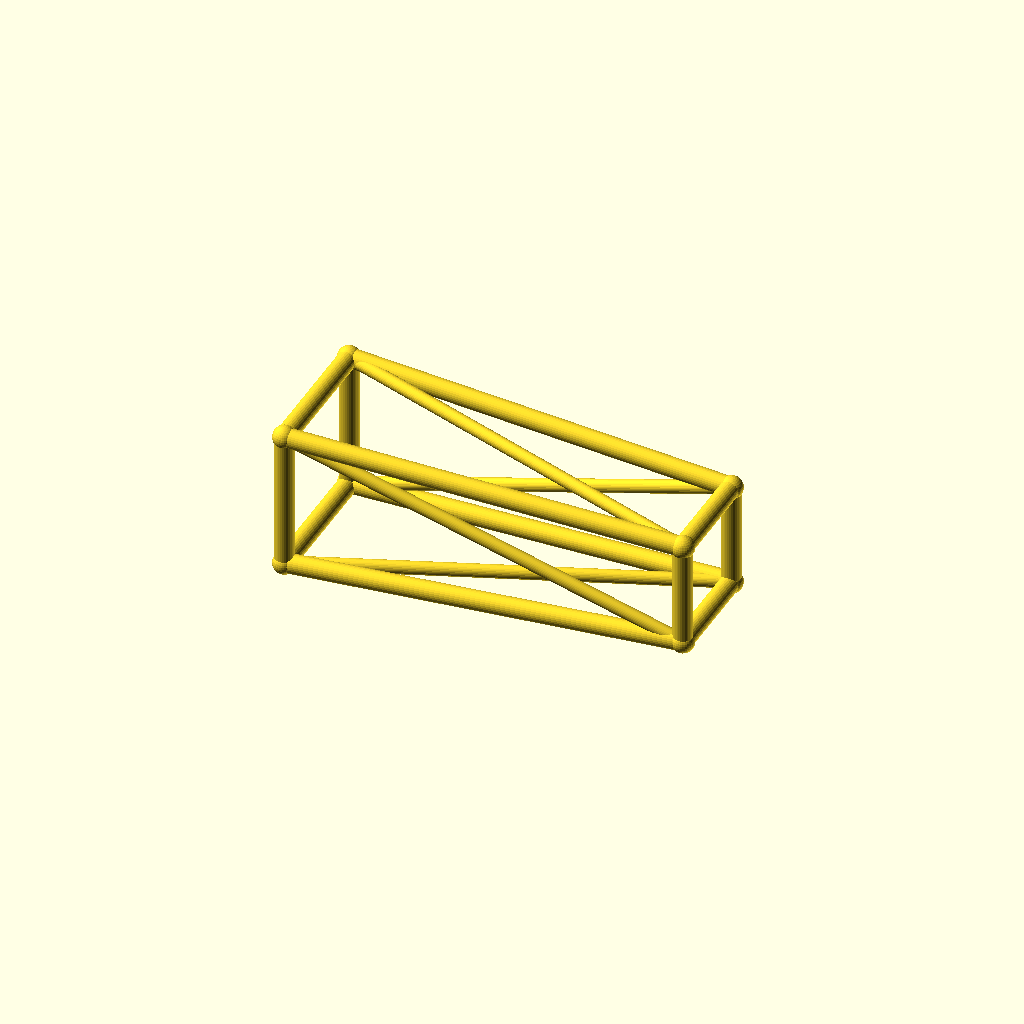
Cell 1: the model at its default parameters.
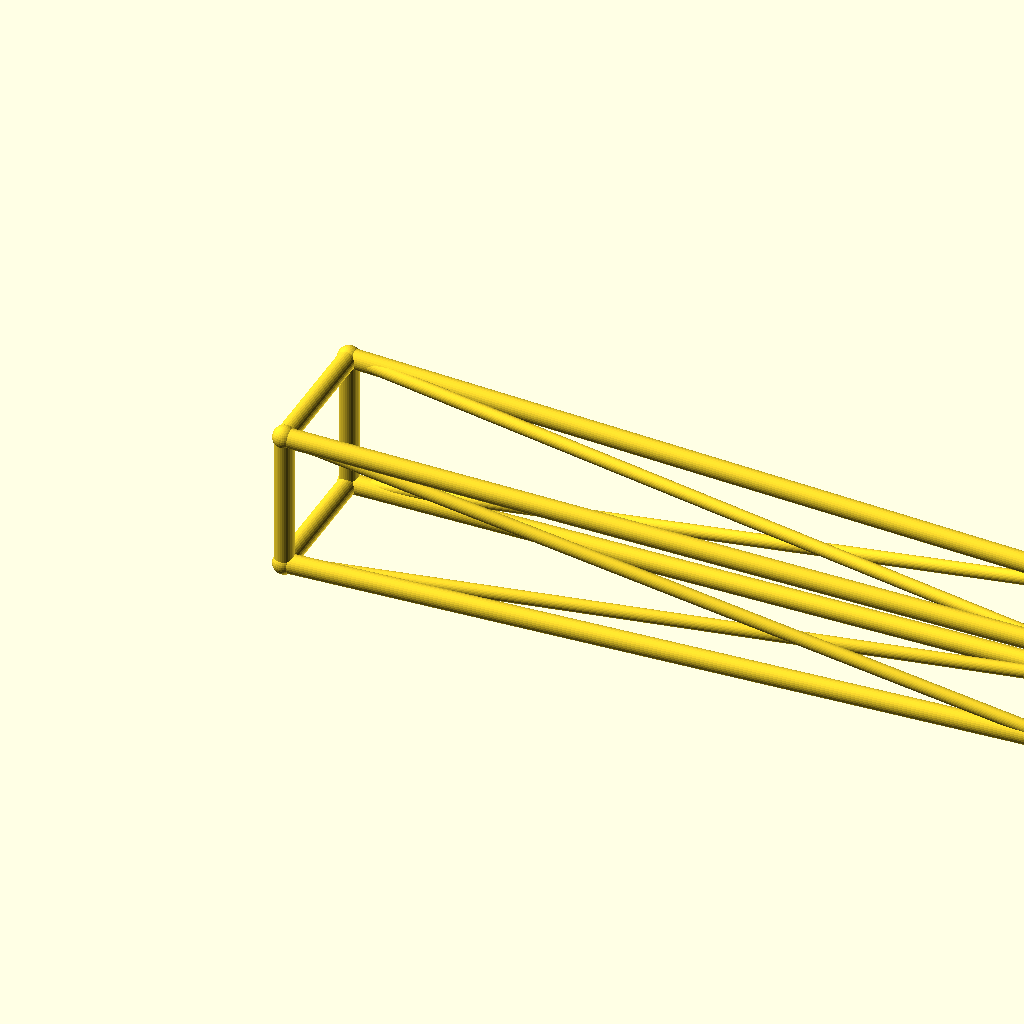
Cell 2: jib_l = 180 (everything else at default).
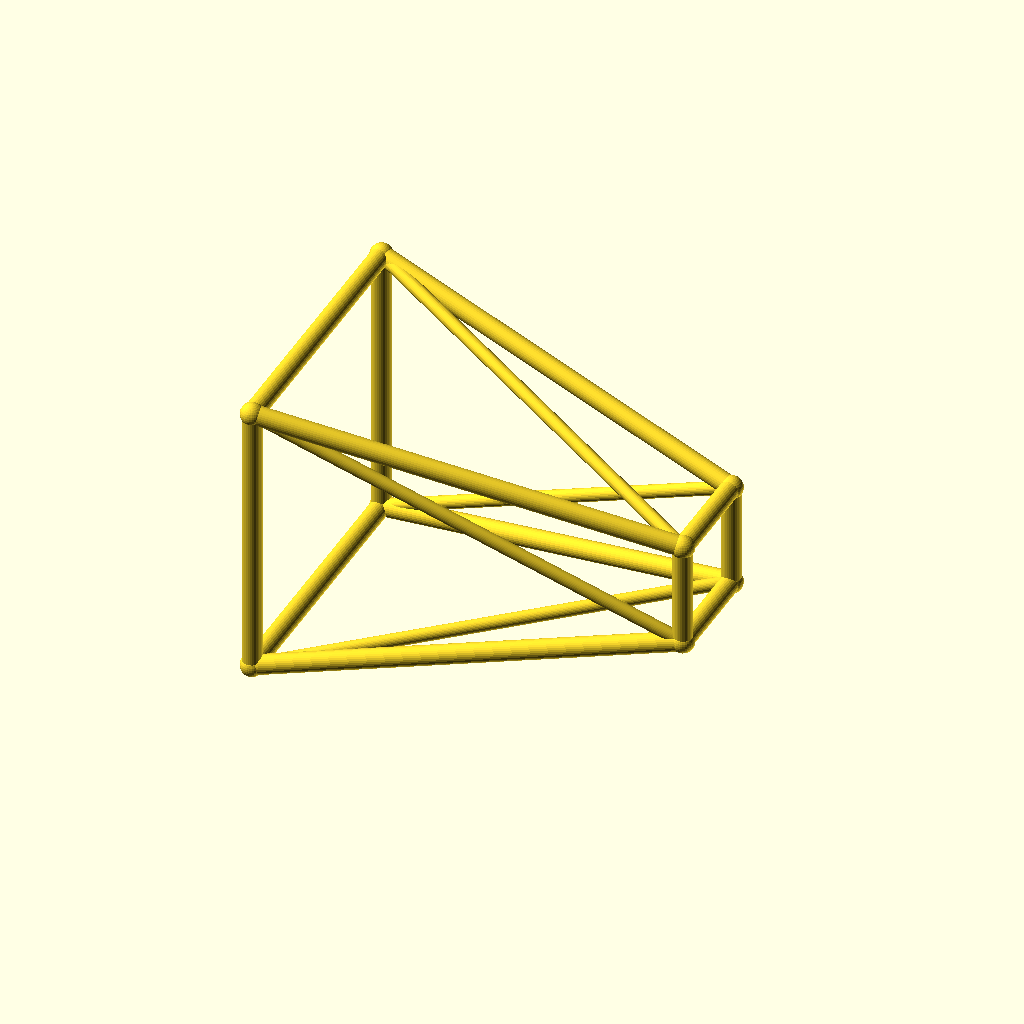
Cell 3 — root_w set to 32, the other parameters unchanged.
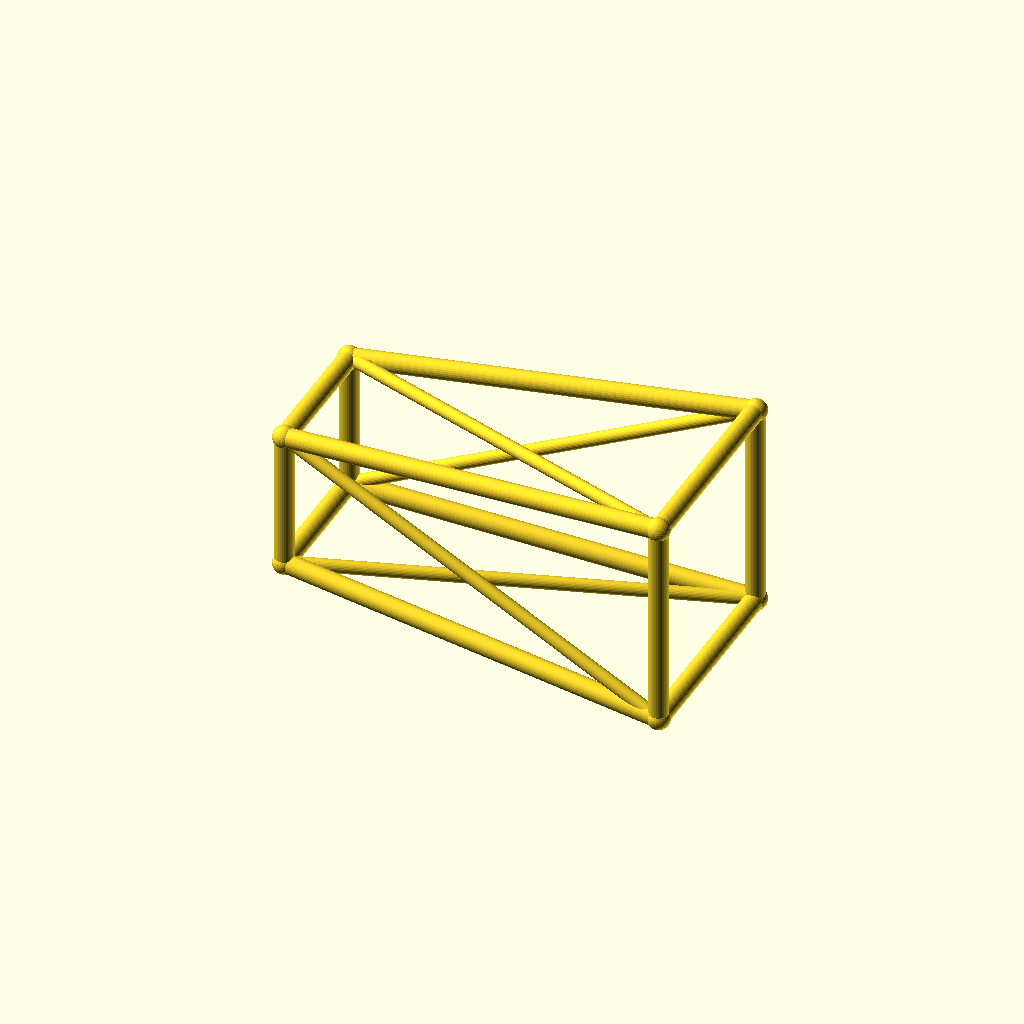
Cell 4 — tip_w set to 24, the other parameters unchanged.
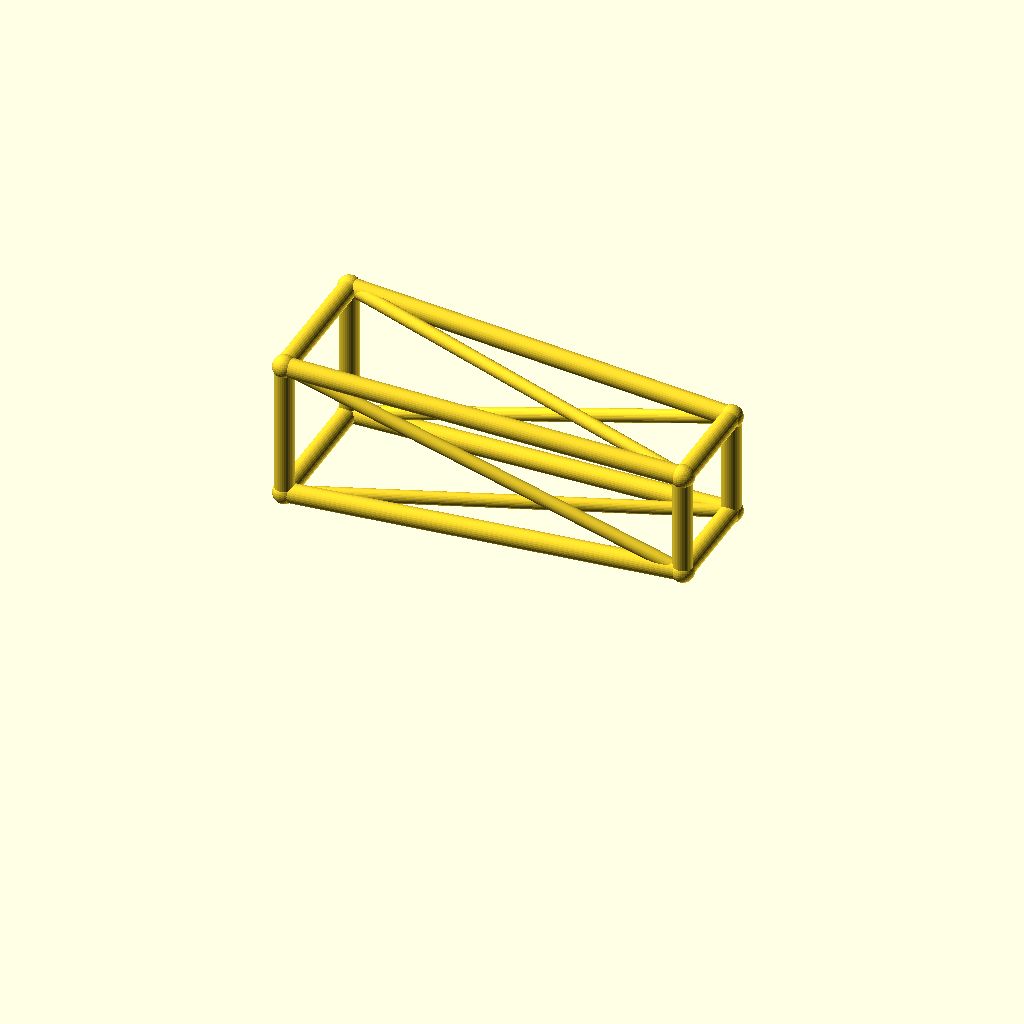
Cell 5: deck_h = 36 (everything else at default).
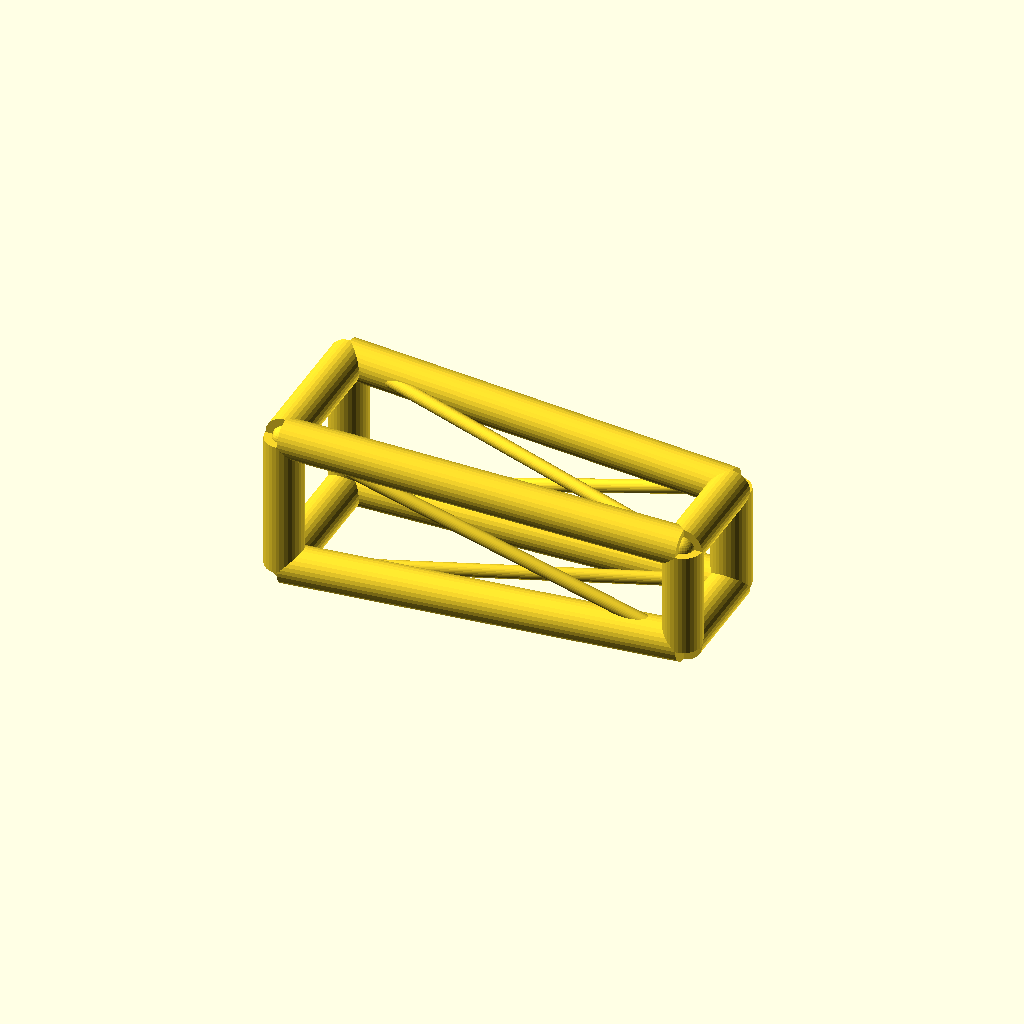
Cell 6: the same model with chord_r = 4.4.
All cells are drawn from one camera (rotation 55°, 0°, 25°, orthographic, colour scheme Cornfield), so only the parameter changes between them.
Source of the model, optional_data/data/wire3/cranejib/scene_0227.scad:
$fn = 32;

// ----------------------------------------------------------------------
// Crane jib: tapered jib, 90 mm
// ----------------------------------------------------------------------

// --- parameters (mm) ---
jib_l = 90;               // jib length, X
root_w = 16;              // half width of the root ring
tip_w = 12;               // half width of the tip ring
deck_h = 18;              // height of the jib axis
chord_r = 2.2;            // ring and chord radius
brace_r = 1.5;            // diagonal radius
joint_r = 2.6;            // joint ball radius

bbox_x = jib_l + 2 * joint_r;  // overall X, joints included
bbox_y = 2 * root_w + 2 * joint_r;  // overall Y, joints included
bbox_z = 32 + 2 * joint_r;  // overall Z, joints included
chord_d = 2 * chord_r;  // chord stock diameter
brace_d = 2 * brace_r;  // brace stock diameter
root_d = 2 * root_w;  // root ring section
tip_d = 2 * tip_w;  // tip ring section
jib_h = 2 * root_w;  // root ring height
nodes = [[0, -root_w, deck_h - root_w], [0, root_w, deck_h - root_w], [0, root_w, deck_h + root_w], [0, -root_w, deck_h + root_w], [jib_l, -tip_w, deck_h - tip_w], [jib_l, tip_w, deck_h - tip_w], [jib_l, tip_w, deck_h + tip_w], [jib_l, -tip_w, deck_h + tip_w]];

module member(a, b, r) {
  /* round stock from joint a to joint b, ends buried in the joint balls */
  d = b - a;
  length = norm(d);
  translate(a) rotate([0, acos(d[2] / length), atan2(d[1], d[0])])
    cylinder(h = length, r = r);
}

module joint(p, r) {
  /* ball at the joint centre, fatter than every member meeting there */
  translate(p) sphere(r = r);
}

/* members - each call is one graph edge */
member(nodes[0], nodes[1], chord_r);
member(nodes[1], nodes[2], chord_r);
member(nodes[2], nodes[3], chord_r);
member(nodes[3], nodes[0], chord_r);
member(nodes[4], nodes[5], chord_r);
member(nodes[5], nodes[6], chord_r);
member(nodes[6], nodes[7], chord_r);
member(nodes[7], nodes[4], chord_r);
member(nodes[0], nodes[4], chord_r);
member(nodes[0], nodes[5], brace_r);
member(nodes[1], nodes[5], chord_r);
member(nodes[1], nodes[6], brace_r);
member(nodes[2], nodes[6], chord_r);
member(nodes[2], nodes[7], brace_r);
member(nodes[3], nodes[7], chord_r);
member(nodes[3], nodes[4], brace_r);

/* joint balls */
for (p = nodes) joint(p, joint_r);
Customizer parameters (derived from the source; name, type, default, range or options):
jib_l: number, default 90
root_w: number, default 16
tip_w: number, default 12
deck_h: number, default 18
chord_r: number, default 2.2
brace_r: number, default 1.5
joint_r: number, default 2.6
